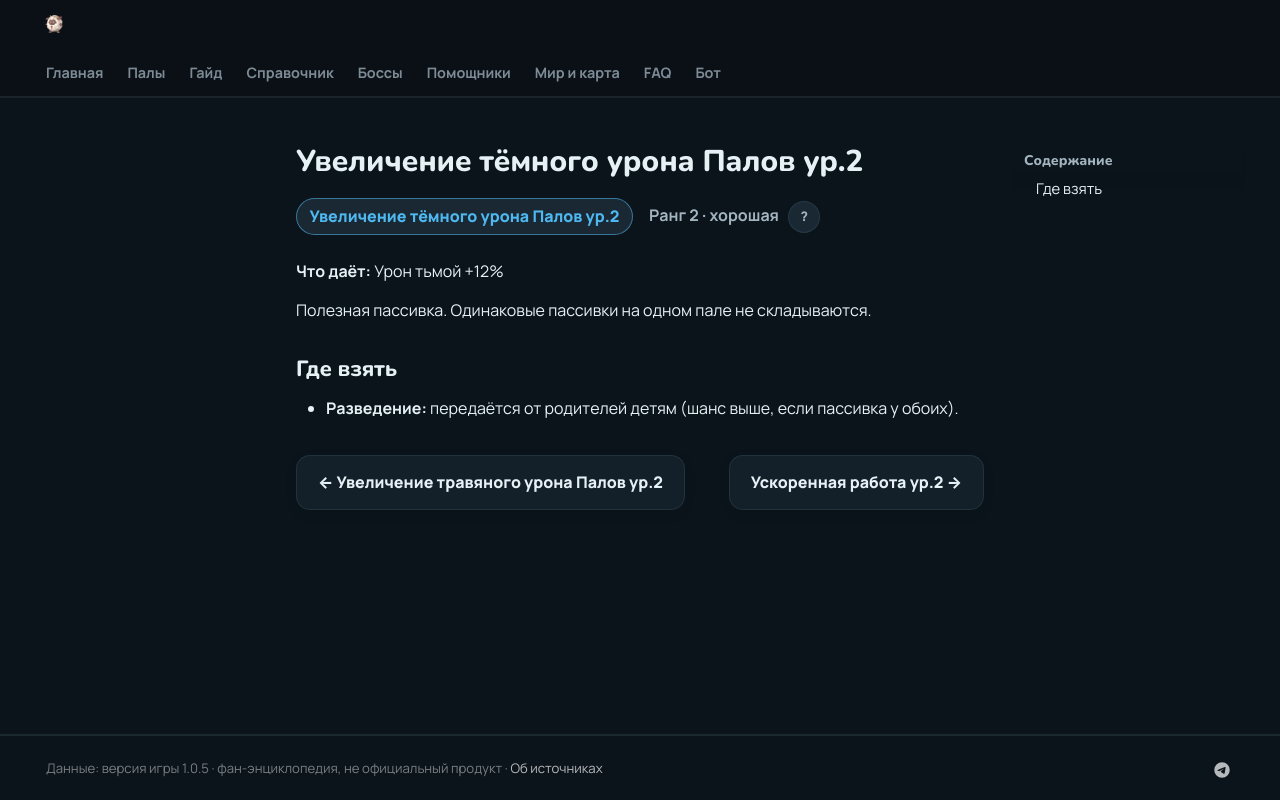

repository: 39den/palwiki · page: passivki/pal_dark_damage_enhancement_lv_2/index.html · generator: mkdocs

# Увеличение тёмного урона Палов ур.2

<div class="psv-hero" markdown="0"><span class="psv r-2 big">Увеличение тёмного урона Палов ур.2</span> <span class="rk">Ранг 2 · хорошая <button class="hlp" data-tip="Ранг — насколько сильна пассивка: от −3 (вредная) до 4 (легендарная). Чем выше, тем реже встречается.">?</button></span></div>

**Что даёт:** Урон тьмой +12%

Полезная пассивка. Одинаковые пассивки на одном пале не складываются.

## Где взять

- 🧬 **Разведение:** передаётся от родителей детям (шанс выше, если пассивка у обоих).


<div class="pn" markdown="0"><a class="card-link" href="../../passivki/pal_grass_damage_enhancement_lv_2/">← Увеличение травяного урона Палов ур.2</a><a class="card-link" href="../../passivki/speedy_worker_lv_2/">Ускоренная работа ур.2 →</a></div>
